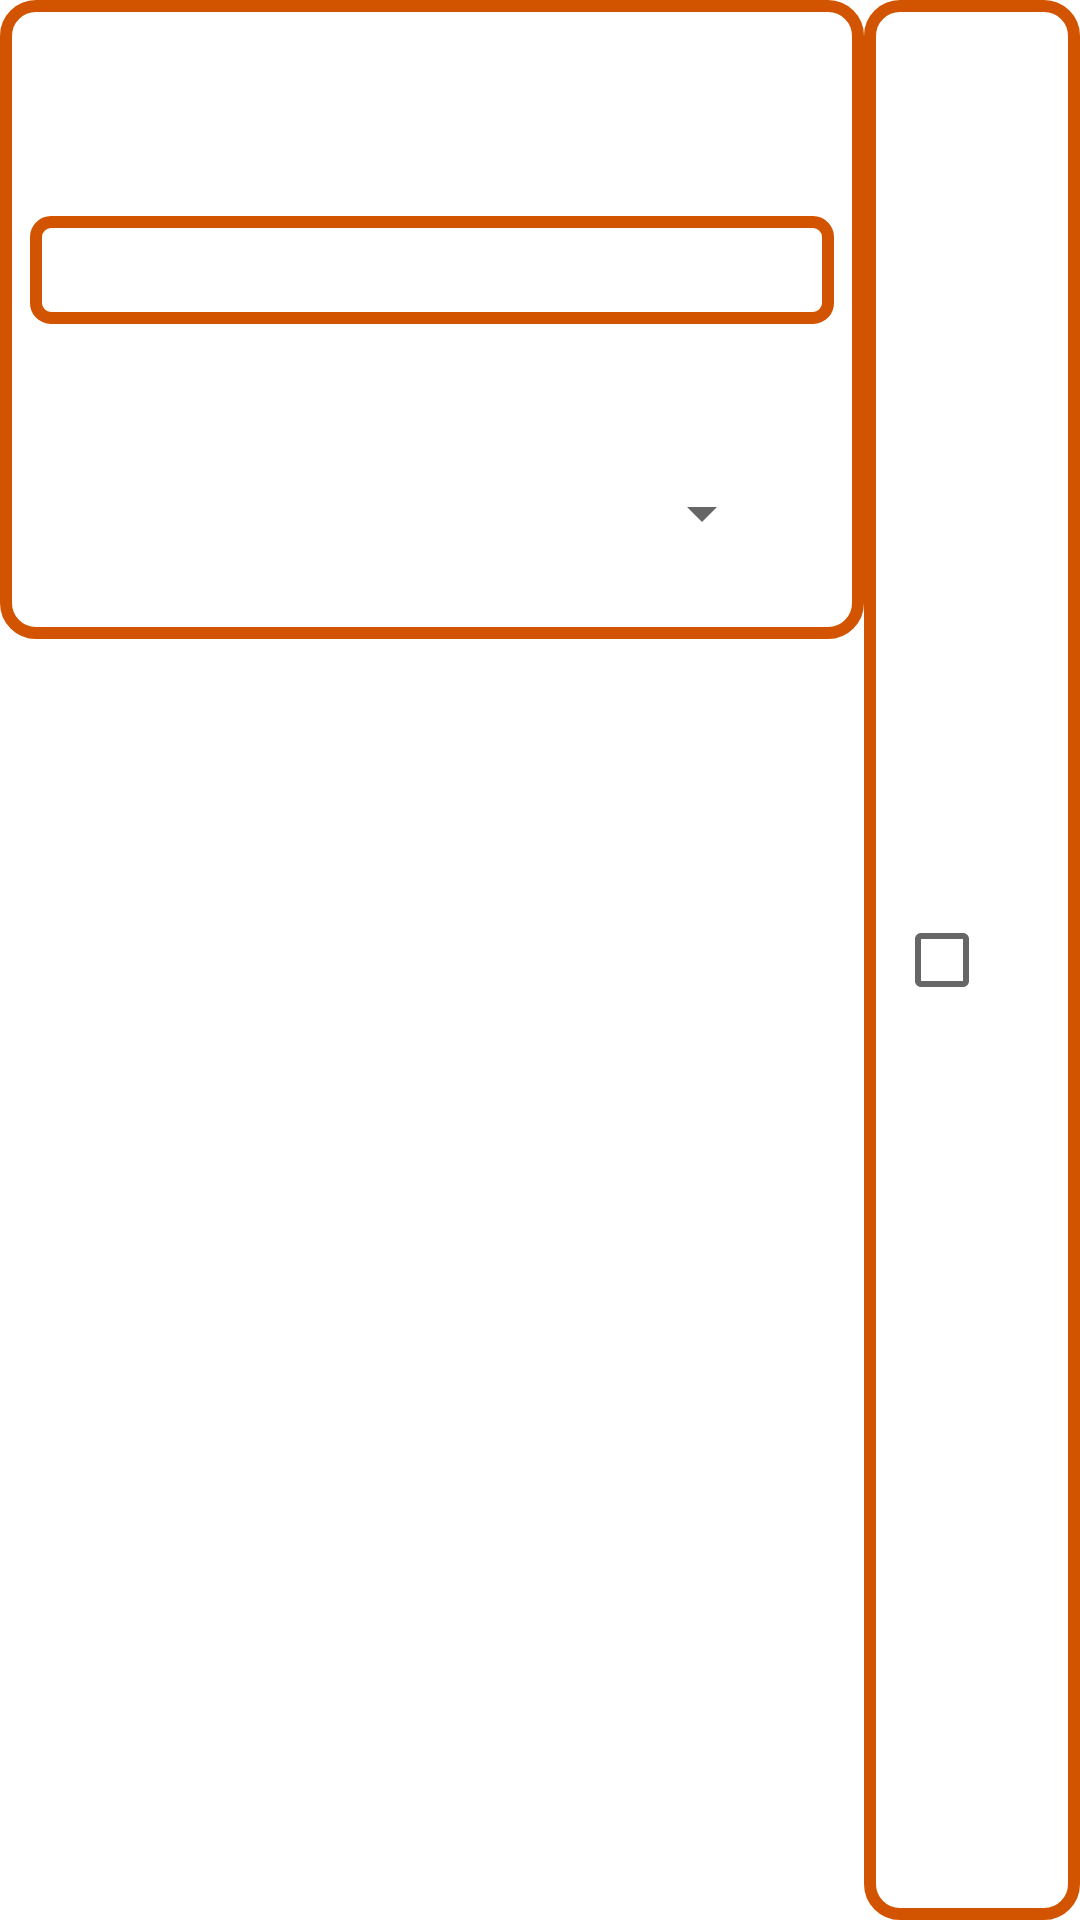

Layout XML and referenced resources for this Android screen:
<!-- AndroidManifest.xml: application theme Theme.DSuiza -->
<!-- res/layout/nombre_de_farmacia.xml -->
<?xml version="1.0" encoding="utf-8"?>
<LinearLayout xmlns:android="http://schemas.android.com/apk/res/android"
    android:layout_width="fill_parent"
    android:layout_height="wrap_content"
    android:orientation="horizontal">

    <LinearLayout
        android:layout_width="match_parent"
        android:layout_height="wrap_content"
        android:background="@drawable/stylesandborder"
        android:layout_weight="0.20"
        android:orientation="vertical">

        <TextView
            android:id="@+id/tvRubro"
            android:layout_width="fill_parent"
            android:layout_height="wrap_content"
            android:paddingBottom="4dip"
            android:textSize="20sp"/>


        <TextView
            android:id="@+id/tvFecha"
            android:layout_width="fill_parent"
            android:layout_height="wrap_content"
            android:paddingBottom="4dip"
            android:textSize="20sp"/>

        <TextView
            android:id="@+id/tvFactura"
            android:layout_width="fill_parent"
            android:layout_height="wrap_content"
            android:background="@drawable/stylefacturas"
            android:paddingBottom="4dip"
            android:textStyle="bold|italic"
            android:textSize="20sp"/>

        <TextView
            android:id="@+id/tvBultos"
            android:layout_width="fill_parent"
            android:layout_height="wrap_content"
            android:paddingBottom="4dip"
            android:textSize="20sp"/>
        <Spinner
            android:id="@+id/spinner_holder"
            android:layout_width="fill_parent"
            android:layout_height="wrap_content"
            android:textSize="30dp"
            android:layout_margin="20dp"
            />


    </LinearLayout>

    <LinearLayout
        android:layout_width="match_parent"
        android:layout_height="match_parent"
        android:layout_weight="0.80"
        android:background="@drawable/stylesandborder"
        android:orientation="vertical">

        <CheckBox
            android:id="@+id/checkBox"
            android:layout_width="match_parent"
            android:layout_height="match_parent"
            android:checked="false"
            android:gravity="center_vertical" />
    </LinearLayout>


</LinearLayout>
<!-- resources referenced by this layout -->
<resources>
  <!-- drawable stylefacturas (drawable-v24) -->
  <?xml version="1.0" encoding="utf-8"?>
  <shape xmlns:android="http://schemas.android.com/apk/res/android" android:shape="rectangle">
      <stroke android:width="4sp"
              android:color="#D35400"/>
      <padding
          android:bottom="5sp"
          android:left="5sp"
          android:right="5sp"
          android:top="5sp"/>
      <corners
          android:radius="5sp"/>
  
  
  </shape>
  <!-- drawable stylesandborder (drawable) -->
  <?xml version="1.0" encoding="utf-8"?>
  <shape xmlns:android="http://schemas.android.com/apk/res/android" android:shape="rectangle">
      <stroke android:width="4sp"
              android:color="#D35400"/>
      <padding
          android:bottom="10sp"
          android:left="10sp"
          android:right="10sp"
          android:top="10sp"/>
      <corners
          android:radius="10sp"/>
  
  
  </shape>
  <style name="Theme.DSuiza" parent="Theme.MaterialComponents.DayNight.DarkActionBar">
          
          <item name="colorPrimary">@color/purple_500</item>
          <item name="colorPrimaryVariant">@color/blue</item>
          <item name="colorOnPrimary">@color/white</item>
  
          
          <item name="colorSecondary">@color/teal_200</item>
          <item name="colorSecondaryVariant">@color/teal_700</item>
          <item name="colorOnSecondary">@color/black</item>
          
          <item name="android:statusBarColor" tools:targetApi="l">?attr/colorPrimaryVariant</item>
          
      </style>
  <color name="purple_500">#0000FF</color>
  <color name="blue">#0000FF</color>
  <color name="white">#FFFFFFFF</color>
  <color name="teal_200">#FF03DAC5</color>
  <color name="teal_700">#FF018786</color>
  <color name="black">#FF000000</color>
</resources>
